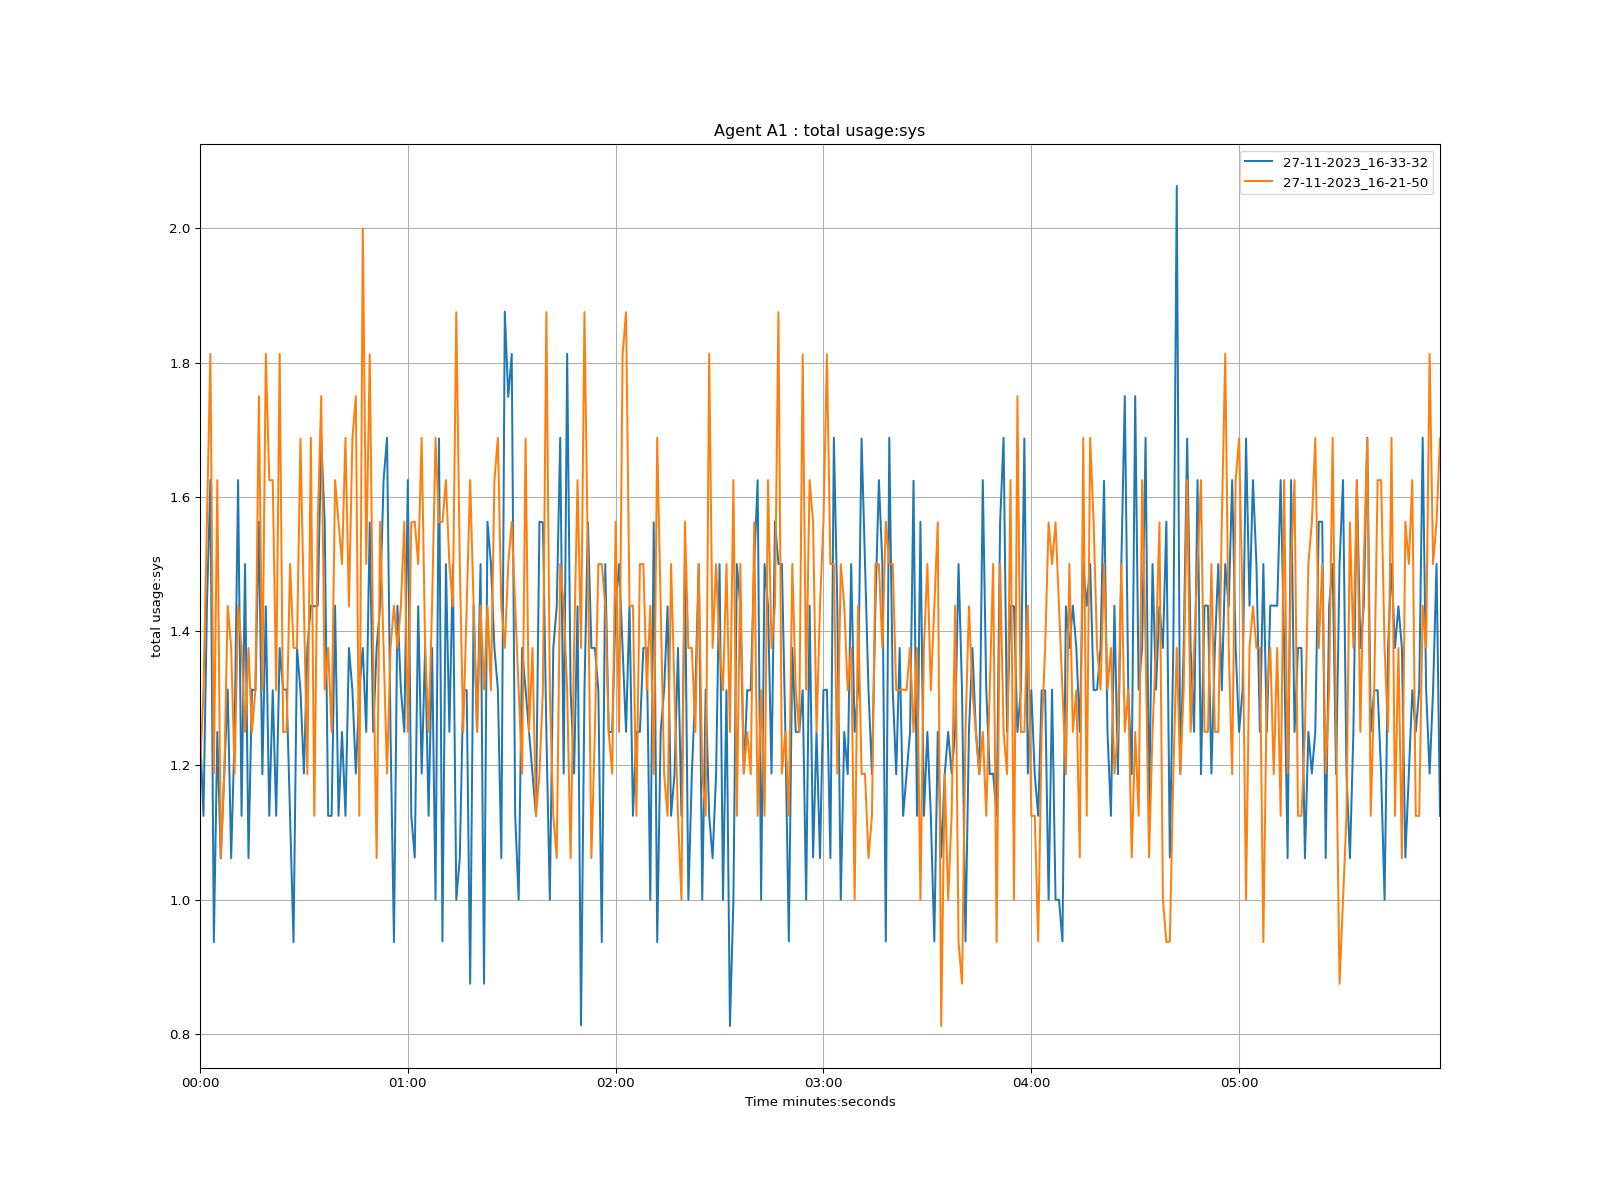

The table this chart was drawn from, first rows:
time, 27-11-2023_16-33-32, 27-11-2023_16-21-50
1970-01-01 00:00:00, 1.25, 1.187
1970-01-01 00:00:01, 1.125, 1.313
1970-01-01 00:00:02, 1.438, 1.562
1970-01-01 00:00:03, 1.625, 1.813
1970-01-01 00:00:04, 0.937, 1.188
1970-01-01 00:00:05, 1.25, 1.625
1970-01-01 00:00:06, 1.062, 1.063
1970-01-01 00:00:07, 1.188, 1.187
1970-01-01 00:00:08, 1.313, 1.438
1970-01-01 00:00:09, 1.062, 1.375
1970-01-01 00:00:10, 1.25, 1.188
1970-01-01 00:00:11, 1.625, 1.438
1970-01-01 00:00:12, 1.125, 1.375
1970-01-01 00:00:13, 1.5, 1.25
1970-01-01 00:00:14, 1.062, 1.375
1970-01-01 00:00:15, 1.313, 1.25
1970-01-01 00:00:16, 1.312, 1.313
1970-01-01 00:00:17, 1.563, 1.75
1970-01-01 00:00:18, 1.187, 1.313
1970-01-01 00:00:19, 1.437, 1.813
1970-01-01 00:00:20, 1.125, 1.625
1970-01-01 00:00:21, 1.312, 1.625
1970-01-01 00:00:22, 1.125, 1.312
1970-01-01 00:00:23, 1.375, 1.813
1970-01-01 00:00:24, 1.313, 1.25
1970-01-01 00:00:25, 1.313, 1.25
1970-01-01 00:00:26, 1.125, 1.5
1970-01-01 00:00:27, 0.937, 1.375
1970-01-01 00:00:28, 1.375, 1.375
1970-01-01 00:00:29, 1.312, 1.687
1970-01-01 00:00:30, 1.188, 1.438
1970-01-01 00:00:31, 1.375, 1.187
1970-01-01 00:00:32, 1.438, 1.688
1970-01-01 00:00:33, 1.437, 1.125
1970-01-01 00:00:34, 1.438, 1.563
1970-01-01 00:00:35, 1.688, 1.75
1970-01-01 00:00:36, 1.562, 1.313
1970-01-01 00:00:37, 1.125, 1.375
1970-01-01 00:00:38, 1.125, 1.25
1970-01-01 00:00:39, 1.438, 1.625
1970-01-01 00:00:40, 1.125, 1.563
1970-01-01 00:00:41, 1.25, 1.5
1970-01-01 00:00:42, 1.125, 1.688
1970-01-01 00:00:43, 1.375, 1.437
1970-01-01 00:00:44, 1.312, 1.687
1970-01-01 00:00:45, 1.188, 1.75
1970-01-01 00:00:46, 1.312, 1.125
1970-01-01 00:00:47, 1.375, 2.0
1970-01-01 00:00:48, 1.25, 1.5
1970-01-01 00:00:49, 1.562, 1.812
1970-01-01 00:00:50, 1.25, 1.375
1970-01-01 00:00:51, 1.375, 1.062
1970-01-01 00:00:52, 1.438, 1.563
1970-01-01 00:00:53, 1.625, 1.375
1970-01-01 00:00:54, 1.688, 1.188
1970-01-01 00:00:55, 1.25, 1.375
1970-01-01 00:00:56, 0.937, 1.438
1970-01-01 00:00:57, 1.438, 1.375
1970-01-01 00:00:58, 1.313, 1.438
1970-01-01 00:00:59, 1.25, 1.563
... 299 more rows
